Run: headless pygame with SDL's dummy video driver; simulated clock (each Clock.tick advances the game by its frame time, no real sleeping); random seed 0; keys injected as events and as key.get_pressed() state; no mouse input; restart key SPACE tapped at the start of phases 3 and 4.
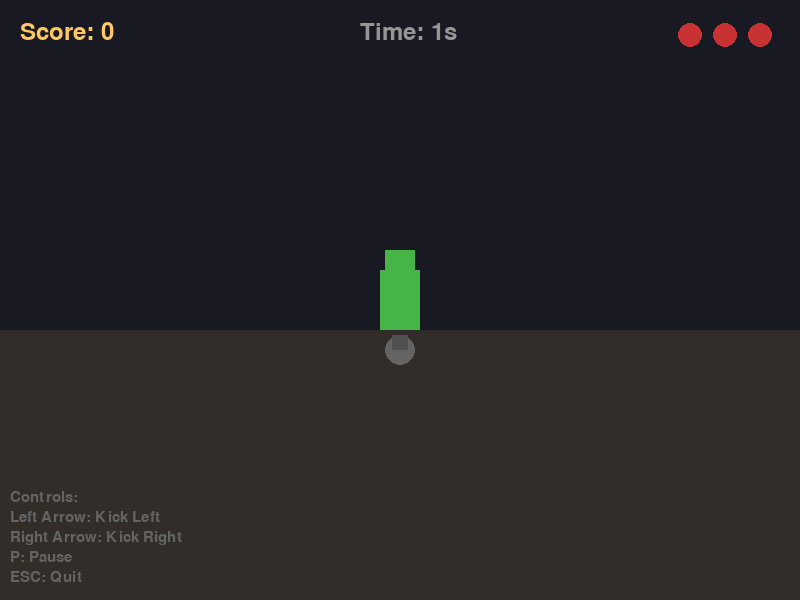
Frame 1 of 4 · flips 1–60 · no input
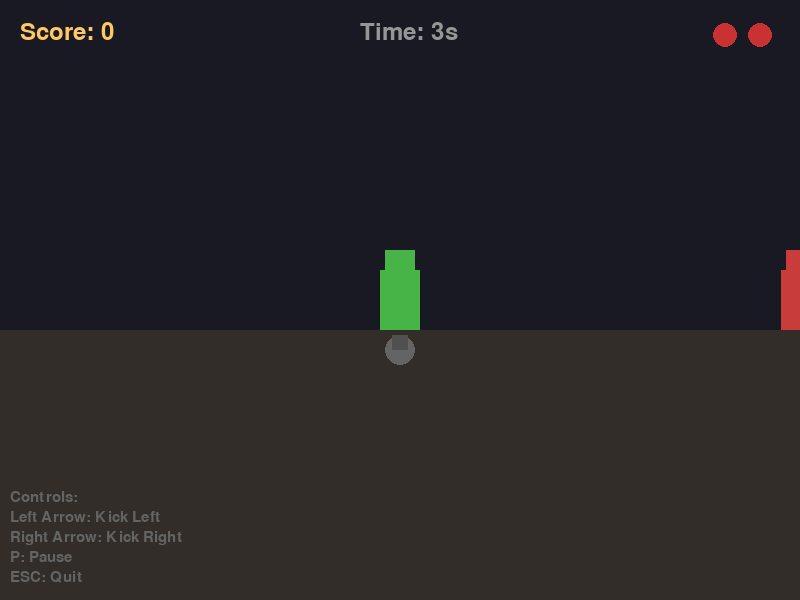
Frame 2 of 4 · flips 61–180 · tapped SPACE, RETURN · held RIGHT (→), D
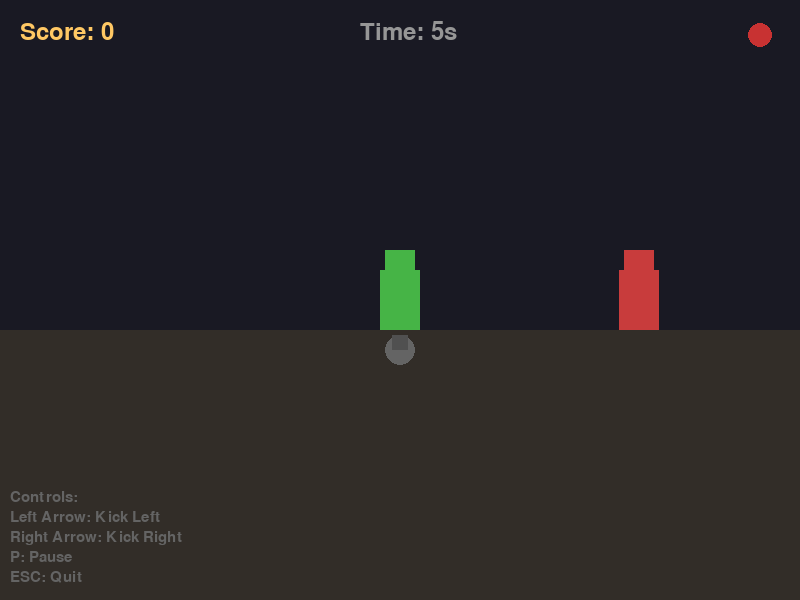
Frame 3 of 4 · flips 181–300 · tapped SPACE · held DOWN (↓), S
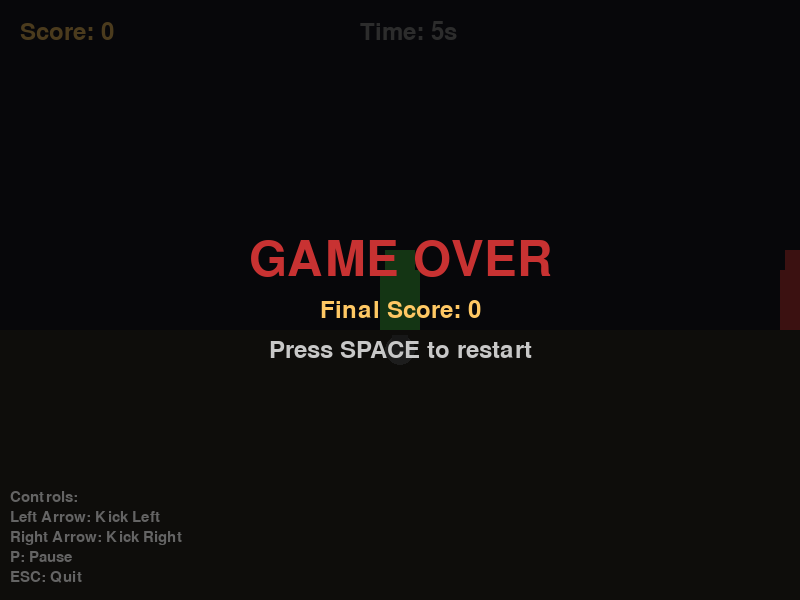
Frame 4 of 4 · flips 301–420 · tapped SPACE · held LEFT (←), A, UP (↑), W

The pygame program that drew these frames:

import pygame
import sys
import random
from enum import Enum


class KickState(Enum):
    IDLE = "idle"
    KICK_LEFT = "kick_left"
    KICK_RIGHT = "kick_right"
    RECOVERY = "recovery"


class Enemy:
    def __init__(self, direction, speed):
        self.direction = direction
        self.speed = speed
        self.width = 40
        self.height = 60

        if direction == "left":
            self.x = -self.width
        else:
            self.x = 800

        self.y = 270
        self.active = True
        self.hit = False

    def update(self):
        if self.direction == "left":
            self.x += self.speed
        else:
            self.x -= self.speed

    def get_rect(self):
        return pygame.Rect(self.x, self.y, self.width, self.height)

    def draw(self, surface):
        if not self.active:
            return

        color = (200, 60, 60) if not self.hit else (100, 100, 100)
        pygame.draw.rect(surface, color, self.get_rect())

        head = pygame.Rect(self.x + 5, self.y - 20, 30, 25)
        pygame.draw.rect(surface, color, head)


class Player:
    def __init__(self):
        self.x = 380
        self.y = 270
        self.width = 40
        self.height = 60
        self.state = KickState.IDLE
        self.state_timer = 0
        self.kick_range = 100
        self.kick_duration = 15
        self.recovery_duration = 20

    def update(self):
        if self.state_timer > 0:
            self.state_timer -= 1
            if self.state_timer == 0:
                if self.state in [KickState.KICK_LEFT, KickState.KICK_RIGHT]:
                    self.state = KickState.RECOVERY
                    self.state_timer = self.recovery_duration
                elif self.state == KickState.RECOVERY:
                    self.state = KickState.IDLE

    def kick_left(self):
        if self.state == KickState.IDLE:
            self.state = KickState.KICK_LEFT
            self.state_timer = self.kick_duration
            return True
        return False

    def kick_right(self):
        if self.state == KickState.IDLE:
            self.state = KickState.KICK_RIGHT
            self.state_timer = self.kick_duration
            return True
        return False

    def get_body_rect(self):
        return pygame.Rect(self.x, self.y, self.width, self.height)

    def get_kick_hitbox(self):
        if self.state == KickState.KICK_LEFT and self.state_timer > 5:
            return pygame.Rect(self.x - self.kick_range, self.y, self.kick_range, self.height)
        elif self.state == KickState.KICK_RIGHT and self.state_timer > 5:
            return pygame.Rect(self.x + self.width, self.y, self.kick_range, self.height)
        return None

    def draw(self, surface):
        body_color = (70, 180, 70)

        if self.state == KickState.RECOVERY:
            body_color = (50, 120, 50)
        elif self.state in [KickState.KICK_LEFT, KickState.KICK_RIGHT]:
            body_color = (100, 200, 100)

        pygame.draw.rect(surface, body_color, self.get_body_rect())

        head = pygame.Rect(self.x + 5, self.y - 20, 30, 25)
        pygame.draw.rect(surface, body_color, head)

        if self.state == KickState.KICK_LEFT and self.state_timer > 5:
            leg = pygame.Rect(self.x - 80, self.y + 20, 80, 20)
            pygame.draw.rect(surface, (50, 150, 50), leg)
        elif self.state == KickState.KICK_RIGHT and self.state_timer > 5:
            leg = pygame.Rect(self.x + self.width, self.y + 20, 80, 20)
            pygame.draw.rect(surface, (50, 150, 50), leg)


class Game:
    def __init__(self):
        pygame.init()
        self.width = 800
        self.height = 600
        self.screen = pygame.display.set_mode((self.width, self.height))
        pygame.display.set_caption("Vector Kung Fu Kick Timing")
        self.clock = pygame.time.Clock()
        self.font = pygame.font.Font(None, 36)
        self.large_font = pygame.font.Font(None, 72)

        self.player = Player()
        self.enemies = []
        self.score = 0
        self.lives = 3
        self.game_over = False
        self.paused = False

        self.spawn_timer = 0
        self.base_spawn_interval = 90
        self.min_spawn_interval = 30
        self.difficulty_timer = 0
        self.enemies_defeated = 0

        self.game_time = 0

    def spawn_enemy(self):
        direction = random.choice(["left", "right"])
        speed = random.uniform(3, 6 + self.game_time / 600)
        enemy = Enemy(direction, speed)
        self.enemies.append(enemy)

    def get_spawn_interval(self):
        interval = self.base_spawn_interval - (self.game_time / 60)
        return max(self.min_spawn_interval, int(interval))

    def check_collisions(self):
        kick_hitbox = self.player.get_kick_hitbox()
        player_body = self.player.get_body_rect()

        for enemy in self.enemies[:]:
            if not enemy.active:
                continue

            enemy_rect = enemy.get_rect()

            if kick_hitbox and kick_hitbox.colliderect(enemy_rect):
                enemy.active = False
                enemy.hit = True
                self.score += 100
                self.enemies_defeated += 1

            if enemy_rect.colliderect(player_body) and not enemy.hit:
                self.lives -= 1
                enemy.active = False
                if self.lives <= 0:
                    self.game_over = True

    def update(self):
        if self.game_over or self.paused:
            return

        self.game_time += 1

        self.spawn_timer += 1
        if self.spawn_timer >= self.get_spawn_interval():
            self.spawn_timer = 0
            self.spawn_enemy()

        self.player.update()

        for enemy in self.enemies[:]:
            enemy.update()

            if enemy.x < -100 or enemy.x > 900:
                self.enemies.remove(enemy)

        self.check_collisions()

    def reset_game(self):
        self.player = Player()
        self.enemies = []
        self.score = 0
        self.lives = 3
        self.game_over = False
        self.spawn_timer = 0
        self.game_time = 0
        self.enemies_defeated = 0

    def handle_input(self):
        for event in pygame.event.get():
            if event.type == pygame.QUIT:
                return False

            if event.type == pygame.KEYDOWN:
                if event.key == pygame.K_ESCAPE:
                    return False

                if self.game_over:
                    if event.key == pygame.K_SPACE:
                        self.reset_game()
                else:
                    if event.key == pygame.K_LEFT:
                        self.player.kick_left()
                    elif event.key == pygame.K_RIGHT:
                        self.player.kick_right()
                    elif event.key == pygame.K_p:
                        self.paused = not self.paused

        return True

    def draw(self):
        self.screen.fill((25, 25, 35))

        floor_y = 330
        pygame.draw.rect(self.screen, (50, 45, 40), (0, floor_y, self.width, self.height - floor_y))

        pygame.draw.circle(self.screen, (100, 100, 100), (self.width // 2, floor_y + 20), 15)
        pygame.draw.rect(self.screen, (80, 80, 80), (self.width // 2 - 8, floor_y + 5, 16, 15))

        self.player.draw(self.screen)

        for enemy in self.enemies:
            enemy.draw(self.screen)

        score_text = self.font.render(f"Score: {self.score}", True, (255, 200, 100))
        self.screen.blit(score_text, (20, 20))

        for i in range(self.lives):
            pygame.draw.circle(self.screen, (200, 50, 50), (self.width - 40 - i * 35, 35), 12)

        time_text = self.font.render(f"Time: {self.game_time // 60}s", True, (150, 150, 150))
        self.screen.blit(time_text, (self.width // 2 - 40, 20))

        if self.paused:
            overlay = pygame.Surface((self.width, self.height), pygame.SRCALPHA)
            overlay.fill((0, 0, 0, 150))
            self.screen.blit(overlay, (0, 0))

            pause_text = self.large_font.render("PAUSED", True, (255, 255, 255))
            rect = pause_text.get_rect(center=(self.width // 2, self.height // 2))
            self.screen.blit(pause_text, rect)

        if self.game_over:
            overlay = pygame.Surface((self.width, self.height), pygame.SRCALPHA)
            overlay.fill((0, 0, 0, 180))
            self.screen.blit(overlay, (0, 0))

            game_over_text = self.large_font.render("GAME OVER", True, (200, 50, 50))
            rect = game_over_text.get_rect(center=(self.width // 2, self.height // 2 - 40))
            self.screen.blit(game_over_text, rect)

            final_score = self.font.render(f"Final Score: {self.score}", True, (255, 200, 100))
            rect = final_score.get_rect(center=(self.width // 2, self.height // 2 + 10))
            self.screen.blit(final_score, rect)

            restart_text = self.font.render("Press SPACE to restart", True, (200, 200, 200))
            rect = restart_text.get_rect(center=(self.width // 2, self.height // 2 + 50))
            self.screen.blit(restart_text, rect)

        controls = [
            "Controls:",
            "Left Arrow: Kick Left",
            "Right Arrow: Kick Right",
            "P: Pause",
            "ESC: Quit"
        ]
        small_font = pygame.font.Font(None, 22)
        for i, line in enumerate(controls):
            text = small_font.render(line, True, (100, 100, 100))
            self.screen.blit(text, (10, self.height - 110 + i * 20))

        pygame.display.flip()

    def run(self):
        running = True
        while running:
            running = self.handle_input()
            self.update()
            self.draw()
            self.clock.tick(60)

        pygame.quit()
        sys.exit()


if __name__ == "__main__":
    game = Game()
    game.run()
